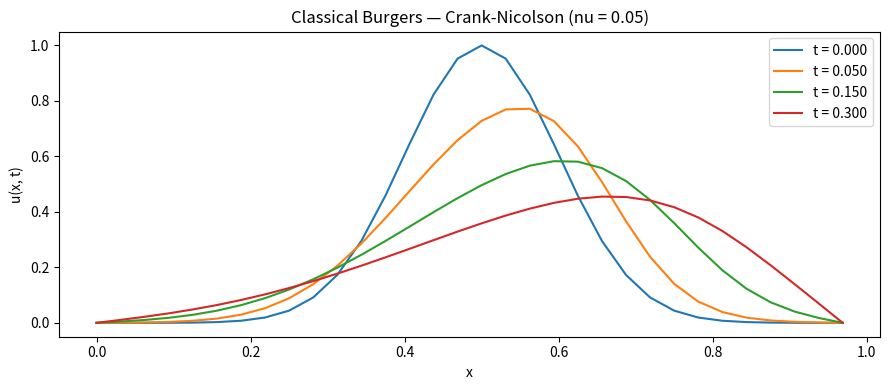

The matplotlib source for this figure:
import numpy as np
import matplotlib.pyplot as plt
from scipy.linalg import solve_banded

# ==========================================
# 1. Parameters (from your setup)
# ==========================================
N_QUBITS = 5          # 2^5 = 32 spatial grid points
N        = 2**N_QUBITS
L        = 1.0        # domain length: x in [0, L]
dx       = L / N      # grid spacing = 0.03125
x        = np.linspace(0, L, N, endpoint=False)

T_FINAL  = 0.3        # total simulation time
N_STEPS  = 300        # number of timesteps
dt       = T_FINAL / N_STEPS   # = 0.001

NU       = 0.05       # default kinematic viscosity

# Initial condition
def u_init(x):
    return np.exp(-50.0 * (x - 0.5)**2)

# ==========================================
# 2. Linearized Crank-Nicolson Solver
# ==========================================
def solve_burgers_crank_nicolson(u0, nu=NU):
    u = u0.copy()
    history = [u.copy()]
    
    # Pre-calculate diffusion parameters
    alpha = (nu * dt) / (2.0 * dx**2)
    
    # We solve for interior points: index 1 to N-2 (size N-2)
    # Boundaries are fixed: u[0] = 0.0 and u[-1] = 0.0 (Dirichlet)
    M = N - 2  
    
    for _ in range(N_STEPS):
        # 1. Set up the Tridiagonal Matrix Banded form (required by scipy solve_banded)
        # Row 0: Upper diagonal (C_i)
        # Row 1: Main diagonal  (B_i)
        # Row 2: Lower diagonal (A_i)
        ab = np.zeros((3, M))
        
        # Define spatial advection scale variable dynamically at current timestep
        # We use upwind linearization based on the local direction of u^n
        u_interior = u[1:-1]
        beta = (u_interior * dt) / (2.0 * dx)
        
        # Center diagonal (B_i)
        ab[1, :] = 1.0 + beta + 2.0 * alpha
        
        # Upper diagonal (C_i) -> coefficient for u_{i+1}^{n+1}
        ab[0, 1:] = -alpha                  # C_i is constant except at boundaries
        
        # Lower diagonal (A_i) -> coefficient for u_{i-1}^{n+1}
        ab[2, :-1] = -beta[:-1] - alpha     # A_i depends on local velocity
        
        # 2. Construct Right Hand Side (D_i)
        d = np.zeros(M)
        for i in range(1, N - 1):
            idx = i - 1  # interior index mapping
            
            # Explicit parts (time-step n)
            adv_n = u[i] * (u[i] - u[i-1]) / dx
            diff_n = nu * (u[i+1] - 2.0*u[i] + u[i-1]) / dx**2
            
            # Crank-Nicolson Right Hand Side combination
            d[idx] = u[i] + (dt / 2.0) * (-adv_n + diff_n)
            
        # 3. Apply Dirichlet Boundary Conditions (u[0] = u[N-1] = 0)
        # Boundary adjustments to LHS equation system are zero since boundary values are 0.0.
        
        # 4. Solve the Tridiagonal System for interior points
        u_new = np.zeros(N)
        u_new[1:-1] = solve_banded((1, 1), ab, d)
        
        # Force boundaries explicitly
        u_new[0]  = 0.0
        u_new[-1] = 0.0
        
        u = u_new
        history.append(u.copy())
        
    return np.array(history)

# ==========================================
# 3. Execution & Visualization
# ==========================================
u0 = u_init(x)
u_hist = solve_burgers_crank_nicolson(u0, NU)

plt.figure(figsize=(9, 4))
for t_idx in [0, 50, 150, 300]:
    plt.plot(x, u_hist[t_idx], label=f't = {t_idx*dt:.3f}')
    
plt.xlabel('x')
plt.ylabel('u(x, t)')
plt.title(f'Classical Burgers — Crank-Nicolson (nu = {NU})')
plt.legend()
plt.tight_layout()
plt.show()
